Run: headless pygame with SDL's dummy video driver; simulated clock (each Clock.tick advances the game by its frame time, no real sleeping); random seed 0; keys injected as events and as key.get_pressed() state; no mouse input.
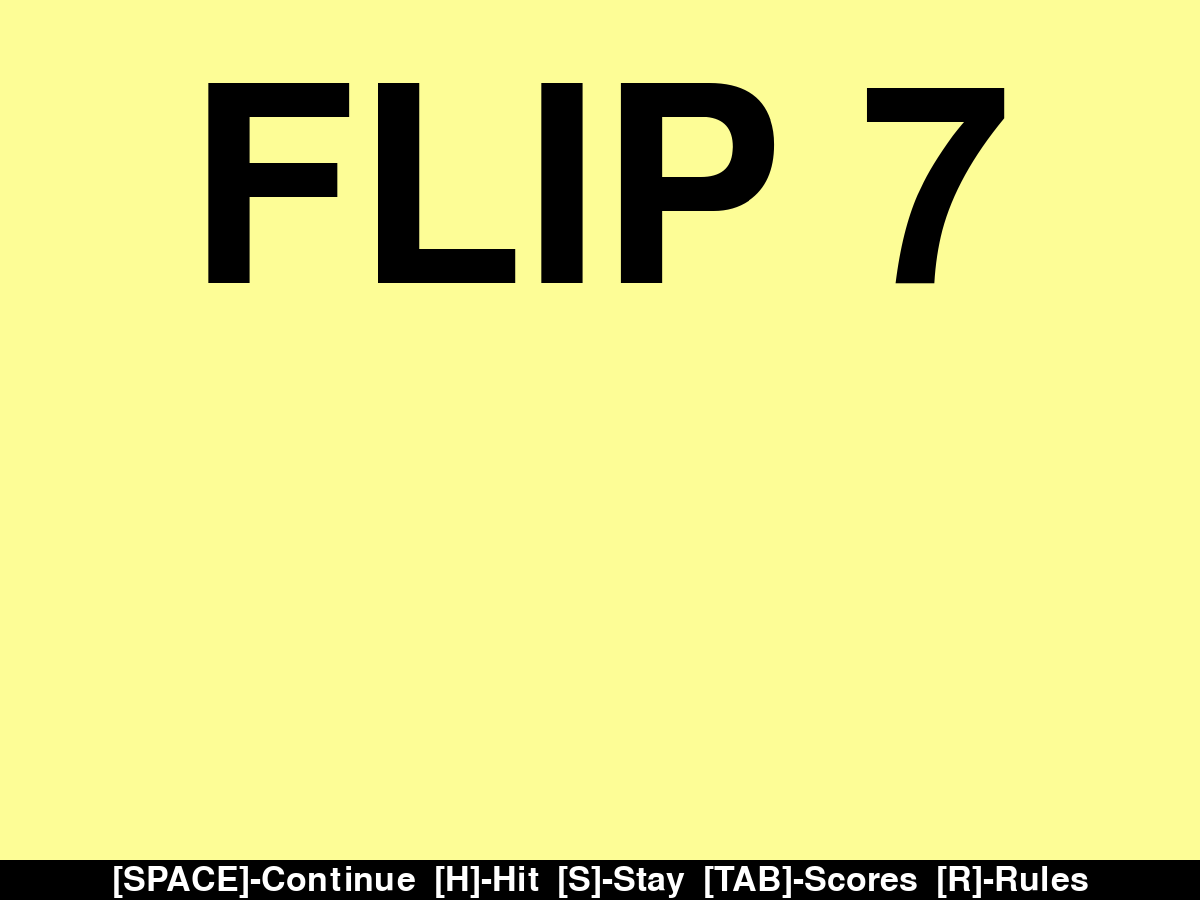
Frame 1 of 4 · flips 1–60 · no input
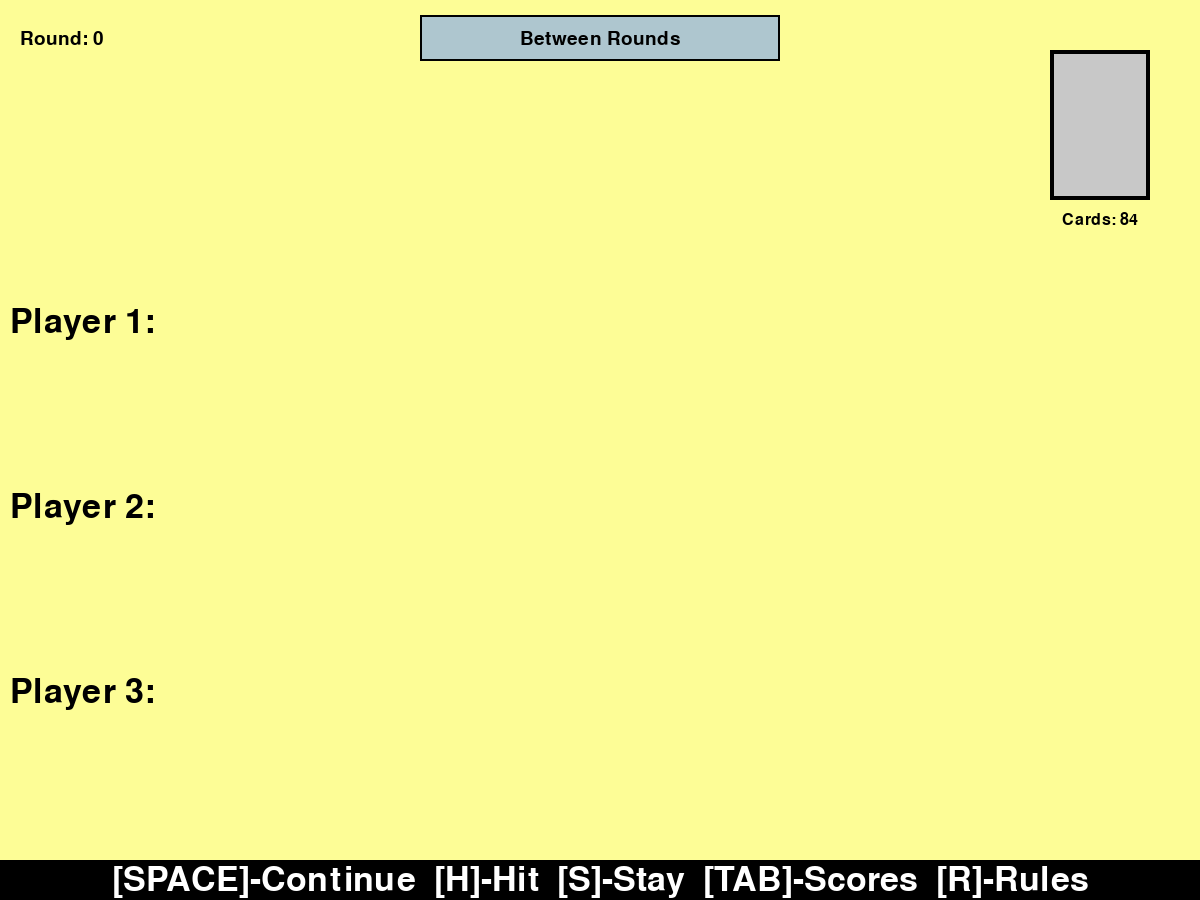
Frame 2 of 4 · flips 61–180 · tapped SPACE, RETURN · held RIGHT (→), D
Frame 3 of 4 · flips 181–300 · held DOWN (↓), S · screen unchanged from frame 2, image omitted
Frame 4 of 4 · flips 301–420 · held LEFT (←), A, UP (↑), W · screen unchanged from frame 3, image omitted

The pygame program that drew these frames:

# By submitting this assignment, I agree to the following:
#   "Aggies do not lie, cheat, or steal, or tolerate those who do."
#   "I have not given or received any unauthorized aid on this assignment."
#
# Names:        Maximus Amick
#               Daniel Yoo
#               Caleb Carter
#               Noah Kim
# Section:      513
# Assignment:   Lab: Topic 13 (team)
# Date:         5 December 2025

import pygame
import random

class Player:
    def __init__(self):
        self.hand = []
        self.score = 0
        self.stayed = False
        self.busted = False
        self.hit_this_turn = False
        self.status_text = ""
        self.first_turn_completed = False
        self.round_points_awarded = False

def main():
    pygame.init()
    pygame.font.init()
    
    screen_width = 1200
    screen_height = 900
    
    pastel_yellow = (253, 253, 150)
    pastel_red = (255, 105, 97)
    pastel_blue = (174, 198, 207)
    pastel_green = (119, 221, 119)
    pastel_orange = (255, 179, 71)
    
    screen = pygame.display.set_mode((screen_width, screen_height))
    pygame.display.set_caption("FLIP 7")
    
    background_rect = pygame.Rect(0, 0, screen_width, screen_height)
    
    title_font = pygame.font.SysFont("Helvetica", 400)
    controls_font = pygame.font.SysFont("LMAO", 50)
    player_text_font = pygame.font.SysFont("Helvetica", 50)
    rules_font = pygame.font.SysFont("Helvetica", 22)
    scoreboard_font = pygame.font.SysFont("Helvetica", 40)
    small_score_font = pygame.font.SysFont("Helvetica", 28)
    deck_card_count_font = pygame.font.SysFont("Helvetica", 24)
    card_font = pygame.font.SysFont("Helvetica", 32)
    info_font = pygame.font.SysFont("Helvetica", 28)
    status_font = pygame.font.SysFont("Helvetica", 24)
    
    title_surface = title_font.render("FLIP 7", True, (0, 0, 0))
    title_text_rect = title_surface.get_rect()
    title_text_rect.center = (screen_width // 2, 200)
    
    controls_background_rect = pygame.Rect(0, screen_height - 40, screen_width, 40)
    controls_surface = controls_font.render("[SPACE]-Continue  [H]-Hit  [S]-Stay  [TAB]-Scores  [R]-Rules", True, (255, 255, 255))
    controls_text_rect = controls_surface.get_rect()
    controls_text_rect.center = (screen_width // 2, screen_height - 20)
    
    rules_overlay_rect = pygame.Rect(screen_width // 2 - 500, screen_height // 2 - 320, 1000, 640)
    rules_paragraphs = [
        "Flip 7: Full Table Rules",
        "Objective: Build a hand whose total is as close as possible to 7 without exceeding it. First player to accumulate 200 total points wins the crown.",
        "Turn Entry: When your turn begins you must take exactly one Hit. The new card immediately joins your hand and becomes eligible for duplicate checks.",
        "Duplicate Penalty: If the card you drew already exists anywhere in your hand, you bust instantly. Busted players are out for the round and forfeit any new points from that hand.",
        "Staying: After you complete the mandatory opening Hit, later turns let you choose Stay. Staying banks your hand total right away and marks you “out” for the rest of the round.",
        "Second Hits: Future visits to your turn still obey the “one Hit per visit” rule. You can alternate between Hit and Stay decisions as long as you have not busted or stayed already.",
        "Scoring: Your round total equals the sum of every card in your hand (+ cards count as bonuses). Totals higher than 7 simply mean you busted and earn zero new points.",
        "Ties & Points: If multiple players end near 7, feel free to award style points verbally, but numerically you only keep what you banked when staying.",
        "Round End: The round ends once every player has either Stayed or Busted. SPACE on the between-rounds screen shuffles a fresh deck and begins the next round.",
        "Deck Reset: Each deck contains integers 0 through 12 with frequency matching the face value plus the +2/+4/+6/+8/+10 bonus cards.",
        "Overlays: Hold R for these rules, TAB for the scoreboard, or hold both keys to view both overlays at once.",
        "Controls Recap: SPACE advances prompts, H performs your single hit for the turn, S stays (after your first hit), TAB shows scores, and R shows rules.",
        "Sportsmanship: Declare dramatic victories, gracious defeats, and remember—Aggies do not cheat."
    ]
    
    scoreboard_overlay_rect = pygame.Rect(screen_width // 2 - 350, screen_height // 2 - 200, 700, 400)
    
    player1_text_surface = player_text_font.render("Player 1:", True, (0, 0, 0))
    player1_text_rect = player1_text_surface.get_rect()
    
    player2_text_surface = player_text_font.render("Player 2:", True, (0, 0, 0))
    player2_text_rect = player1_text_surface.get_rect()
    
    player3_text_surface = player_text_font.render("Player 3:", True, (0, 0, 0))
    player3_text_rect = player1_text_surface.get_rect()
    
    player3_text_rect.bottomleft = (10, controls_background_rect.topleft[1] - 150)
    player2_text_rect.bottomleft = (10, player3_text_rect.topleft[1] - 150)
    player1_text_rect.bottomleft = (10, player2_text_rect.topleft[1] - 150)
    
    def create_deck():
        new_deck = [0]
        for i in range(1, 13):
            for _ in range(i):
                new_deck.append(i)
        new_deck.extend(["+2", "+4", "+6", "+8", "+10"])
        return new_deck
    
    deck = create_deck()
    random.shuffle(deck)
    
    
    # Deck Rectangle for display in top right
    deck_rect = pygame.Rect(screen_width - 150, 50, 100, 150)
    deck_surface = pygame.Surface((deck_rect.width, deck_rect.height))
    deck_surface.fill((200, 200, 200))
    pygame.draw.rect(deck_surface, (0, 0, 0), deck_surface.get_rect(), 4)
    
    def draw_deck_info(target_surface):
        target_surface.blit(deck_surface, deck_rect)
        deck_card_count_surface = deck_card_count_font.render(f"Cards: {len(deck)}", True, (0, 0, 0))
        deck_card_count_rect = deck_card_count_surface.get_rect()
        deck_card_count_rect.center = (deck_rect.centerx, deck_rect.bottom + 20)
        target_surface.blit(deck_card_count_surface, deck_card_count_rect)
    
    hud_rect = pygame.Rect(screen_width // 2 - 180, 15, 360, 46)
    
    def draw_hud(target_surface, state_label, current_round):
        pygame.draw.rect(target_surface, pastel_blue, hud_rect)
        pygame.draw.rect(target_surface, (0, 0, 0), hud_rect, 2)
        state_surface = info_font.render(state_label, True, (0, 0, 0))
        state_rect = state_surface.get_rect()
        state_rect.center = hud_rect.center
        target_surface.blit(state_surface, state_rect)
        round_surface = info_font.render(f"Round: {current_round}", True, (0, 0, 0))
        round_rect = round_surface.get_rect()
        round_rect.midleft = (20, hud_rect.centery)
        target_surface.blit(round_surface, round_rect)
    
    card_colors = {
        "player1": (255, 255, 255),
        "player2": (240, 240, 240),
        "player3": (225, 225, 225),
    }
    card_width = 80
    card_height = 120
    card_spacing = 12
    card_gap = 15
    
    def draw_player_hand(target_surface, player, label_rect, player_key):
        if not player or not player.hand:
            return
        x = label_rect.left
        y = label_rect.bottom + card_gap
        for card in player.hand:
            card_rect = pygame.Rect(x, y, card_width, card_height)
            pygame.draw.rect(target_surface, card_colors[player_key], card_rect)
            pygame.draw.rect(target_surface, (0, 0, 0), card_rect, 2)
            value_surface = card_font.render(str(card), True, (0, 0, 0))
            value_rect = value_surface.get_rect()
            value_rect.center = card_rect.center
            target_surface.blit(value_surface, value_rect)
            x += card_width + card_spacing
    
    def wrap_text_lines(text_lines, font, max_width):
        wrapped = []
        for paragraph in text_lines:
            words = paragraph.split()
            current = ""
            for word in words:
                appended = f"{current} {word}".strip()
                if font.size(appended)[0] <= max_width:
                    current = appended
                else:
                    if current:
                        wrapped.append(current)
                    current = word
            if current:
                wrapped.append(current)
            wrapped.append("")
        if wrapped and wrapped[-1] == "":
            wrapped.pop()
        return wrapped
    
    def draw_player_status(target_surface, player, label_rect):
        if not player or not player.status_text:
            return
        status_surface = status_font.render(player.status_text, True, (0, 0, 0))
        status_rect = status_surface.get_rect()
        status_rect.midleft = (label_rect.right + 20, label_rect.centery)
        target_surface.blit(status_surface, status_rect)
    
    def draw_rules_overlay(target_surface):
        overlay_surface = pygame.Surface((rules_overlay_rect.width, rules_overlay_rect.height), pygame.SRCALPHA)
        overlay_surface.fill((0, 0, 0, 210))
        pygame.draw.rect(overlay_surface, (255, 255, 255), overlay_surface.get_rect(), 4)
        margin = 26
        max_width = rules_overlay_rect.width - margin * 2
        wrapped_lines = wrap_text_lines(rules_paragraphs, rules_font, max_width)
        text_y = margin
        line_spacing = rules_font.get_linesize()
        for line in wrapped_lines:
            if not line:
                text_y += line_spacing // 2
                continue
            line_surface = rules_font.render(line, True, (255, 255, 255))
            line_rect = line_surface.get_rect()
            line_rect.centerx = overlay_surface.get_rect().width // 2
            line_rect.y = text_y
            overlay_surface.blit(line_surface, line_rect)
            text_y += line_spacing
        overlay_dest = overlay_surface.get_rect()
        overlay_dest.center = (screen_width // 2, screen_height // 2)
        target_surface.blit(overlay_surface, overlay_dest)
    
    def draw_scoreboard_overlay(target_surface):
        overlay_surface = pygame.Surface((scoreboard_overlay_rect.width, scoreboard_overlay_rect.height), pygame.SRCALPHA)
        overlay_surface.fill((25, 25, 25, 230))
        pygame.draw.rect(overlay_surface, (255, 255, 255), overlay_surface.get_rect(), 4)
        header_surface = scoreboard_font.render("Scoreboard", True, pastel_orange)
        header_rect = header_surface.get_rect()
        header_rect.centerx = overlay_surface.get_rect().width // 2
        header_rect.y = 20
        overlay_surface.blit(header_surface, header_rect)
        text_y = header_rect.bottom + 20
        if not players:
            line_surface = small_score_font.render("Press SPACE to start a round.", True, (255, 255, 255))
            line_rect = line_surface.get_rect()
            line_rect.center = overlay_surface.get_rect().center
            overlay_surface.blit(line_surface, line_rect)
        else:
            for idx, player in enumerate(players, start=1):
                status = "Busted" if player.busted else ("Stayed" if player.stayed else "In play")
                line_text = f"Player {idx}: {player.score} pts | {status}"
                line_surface = small_score_font.render(line_text, True, (255, 255, 255))
                line_rect = line_surface.get_rect()
                line_rect.x = 30
                line_rect.y = text_y
                overlay_surface.blit(line_surface, line_rect)
                text_y += 40
        overlay_dest = overlay_surface.get_rect()
        overlay_dest.center = (screen_width // 2, screen_height // 2)
        target_surface.blit(overlay_surface, overlay_dest)
    
    players = []
    current_player_index = 0
    player_state_labels = ["player 1 turn", "player 2 turn", "player 3 turn"]
    game_over = False
    
    def set_current_player(index):
        nonlocal current_player_index, game_state
        current_player_index = index
        if players:
            players[current_player_index].hit_this_turn = False
        game_state = player_state_labels[index]
    
    def reset_players_for_round():
        for player in players:
            player.hand.clear()
            player.stayed = False
            player.busted = False
            player.hit_this_turn = False
            player.status_text = ""
            player.first_turn_completed = False
            player.round_points_awarded = False
    
    def start_round():
        nonlocal round_number, deck
        if not players:
            return
        round_number += 1
        deck = create_deck()
        random.shuffle(deck)
        reset_players_for_round()
        set_current_player(0)
    
    def all_players_done():
        return players and all(p.stayed or p.busted for p in players)
    
    def advance_to_next_player():
        nonlocal game_state, current_player_index, game_over
        if game_over:
            return
        if not players:
            return
        if all_players_done():
            game_state = "between rounds"
            return
        start_idx = current_player_index
        while True:
            current_player_index = (current_player_index + 1) % len(players)
            next_player = players[current_player_index]
            if not next_player.stayed and not next_player.busted:
                set_current_player(current_player_index)
                break
            if current_player_index == start_idx:
                game_state = "between rounds"
                break
    
    def trigger_game_over():
        nonlocal game_over, game_state
        if not game_over:
            game_over = True
            game_state = "game over"
    
    def check_game_over_condition():
        if game_over or not players:
            return
        for player in players:
            if player.score >= 200:
                trigger_game_over()
                break
    
    def handle_hit(player):
        if not player or player.hit_this_turn or player.stayed or player.busted:
            return
        if not deck:
            return
        new_card = deck.pop()
        already_have = new_card in player.hand
        player.hand.append(new_card)
        if already_have:
            player.busted = True
            player.status_text = f"Busted on {new_card}"
        else:
            player.status_text = f"Hit {new_card}"
        player.hit_this_turn = True
        player.first_turn_completed = True
        advance_to_next_player()
    
    def round_total(player):
        total = 0
        for card in player.hand:
            if isinstance(card, int):
                total += card
            elif isinstance(card, str) and card.startswith("+"):
                total += int(card[1:])
        return total
    
    def award_points_for_player(player):
        if not player or player.round_points_awarded:
            return 0
        points = round_total(player)
        player.score += points
        player.round_points_awarded = True
        check_game_over_condition()
        return points
    
    def handle_stay(player):
        if not player or player.stayed or player.busted:
            return
        if not player.first_turn_completed:
            player.status_text = "Must hit first"
            return
        player.stayed = True
        current_total = round_total(player)
        player.status_text = f"Stayed - {current_total}"
        award_points_for_player(player)
        advance_to_next_player()
    
    player1 = None
    player2 = None
    player3 = None
    
    round_number = 0
    game_state = "title screen"
    rules_visible = False
    scoreboard_visible = False
    running = True
    while running:
        for event in pygame.event.get():
            if event.type == pygame.QUIT:
                running = False
            elif event.type == pygame.KEYDOWN:
                if event.key == pygame.K_r:
                    rules_visible = True
                if event.key == pygame.K_TAB:
                    scoreboard_visible = True
                if game_state == "title screen":
                    if event.key == pygame.K_SPACE:
                        game_state = "between rounds"
                        player1 = Player()
                        player2 = Player()
                        player3 = Player()
                        players = [player1, player2, player3]
                        current_player_index = 0
                elif game_state == "between rounds":
                    if event.key == pygame.K_SPACE:
                        start_round()
                elif game_state in player_state_labels:
                    if not players:
                        continue
                    current_player = players[current_player_index]
                    if event.key == pygame.K_h:
                        handle_hit(current_player)
                    elif event.key == pygame.K_s:
                        handle_stay(current_player)
                
                
            elif event.type == pygame.KEYUP:
                if event.key == pygame.K_r:
                    rules_visible = False
                if event.key == pygame.K_TAB:
                    scoreboard_visible = False
        
        if game_state == "title screen":
            pygame.draw.rect(screen, pastel_yellow, background_rect)
            pygame.draw.rect(screen, (0, 0, 0), controls_background_rect)
            screen.blit(controls_surface, controls_text_rect)
            
            screen.blit(title_surface, title_text_rect)
        
        if game_state == "between rounds":
            pygame.draw.rect(screen, pastel_yellow, background_rect)
            pygame.draw.rect(screen, (0, 0, 0), controls_background_rect)
            screen.blit(controls_surface, controls_text_rect)
            
            screen.blit(player1_text_surface, player1_text_rect)
            draw_player_status(screen, player1, player1_text_rect)
            screen.blit(player2_text_surface, player2_text_rect)
            draw_player_status(screen, player2, player2_text_rect)
            screen.blit(player3_text_surface, player3_text_rect)
            draw_player_status(screen, player3, player3_text_rect)
            draw_player_hand(screen, player1, player1_text_rect, "player1")
            draw_player_hand(screen, player2, player2_text_rect, "player2")
            draw_player_hand(screen, player3, player3_text_rect, "player3")
            
            draw_deck_info(screen)
            draw_hud(screen, game_state.replace("_", " ").title(), round_number)
        
        if game_state == "player 1 turn":
            pygame.draw.rect(screen, pastel_red, background_rect)
            pygame.draw.rect(screen, (0, 0, 0), controls_background_rect)
            screen.blit(controls_surface, controls_text_rect)
            
            screen.blit(player1_text_surface, player1_text_rect)
            draw_player_status(screen, player1, player1_text_rect)
            screen.blit(player2_text_surface, player2_text_rect)
            draw_player_status(screen, player2, player2_text_rect)
            screen.blit(player3_text_surface, player3_text_rect)
            draw_player_status(screen, player3, player3_text_rect)
            draw_player_hand(screen, player1, player1_text_rect, "player1")
            draw_player_hand(screen, player2, player2_text_rect, "player2")
            draw_player_hand(screen, player3, player3_text_rect, "player3")
            
            draw_deck_info(screen)
            draw_hud(screen, game_state.replace("_", " ").title(), round_number)
        
        if game_state == "player 2 turn":
            pygame.draw.rect(screen, pastel_green, background_rect)
            pygame.draw.rect(screen, (0, 0, 0), controls_background_rect)
            screen.blit(controls_surface, controls_text_rect)
            
            screen.blit(player1_text_surface, player1_text_rect)
            draw_player_status(screen, player1, player1_text_rect)
            screen.blit(player2_text_surface, player2_text_rect)
            draw_player_status(screen, player2, player2_text_rect)
            screen.blit(player3_text_surface, player3_text_rect)
            draw_player_status(screen, player3, player3_text_rect)
            draw_player_hand(screen, player1, player1_text_rect, "player1")
            draw_player_hand(screen, player2, player2_text_rect, "player2")
            draw_player_hand(screen, player3, player3_text_rect, "player3")
            
            draw_deck_info(screen)
            draw_hud(screen, game_state.replace("_", " ").title(), round_number)
        
        if game_state == "player 3 turn":
            pygame.draw.rect(screen, pastel_blue, background_rect)
            pygame.draw.rect(screen, (0, 0, 0), controls_background_rect)
            screen.blit(controls_surface, controls_text_rect)
            
            screen.blit(player1_text_surface, player1_text_rect)
            draw_player_status(screen, player1, player1_text_rect)
            screen.blit(player2_text_surface, player2_text_rect)
            draw_player_status(screen, player2, player2_text_rect)
            screen.blit(player3_text_surface, player3_text_rect)
            draw_player_status(screen, player3, player3_text_rect)
            draw_player_hand(screen, player1, player1_text_rect, "player1")
            draw_player_hand(screen, player2, player2_text_rect, "player2")
            draw_player_hand(screen, player3, player3_text_rect, "player3")
            
            draw_deck_info(screen)
            draw_hud(screen, game_state.replace("_", " ").title(), round_number)
            
            

        if rules_visible:
            draw_rules_overlay(screen)
        if scoreboard_visible:
            draw_scoreboard_overlay(screen)
        
        if not game_over and player1 and player2 and player3:
            if player1.score >= 200 or player2.score >= 200 or player3.score >= 200:
                game_over = True
        
        if game_over:
            game_state = "game over"
            # Determine winner
            
            scores = [player1.score, player2.score, player3.score]
            max_score = max(scores)
            winner = scores.index(max_score) + 1
            
            # Draw Game Over screen
            pygame.draw.rect(screen, pastel_orange, background_rect)
            title_font_size = 160
            subtitle_font_size = 70
            game_over_font = pygame.font.SysFont("Helvetica", title_font_size)
            winner_font = pygame.font.SysFont("Helvetica", subtitle_font_size)
            game_over_surface = game_over_font.render("GAME OVER", True, (0, 0, 0))
            game_over_rect = game_over_surface.get_rect()
            game_over_rect.center = (screen_width // 2, screen_height // 2 - 80)
            screen.blit(game_over_surface, game_over_rect)
            winner_surface = winner_font.render(f"Player {winner} is the 67 Chungus Queen of Ohio", True, (0, 0, 0))
            winner_rect = winner_surface.get_rect()
            winner_rect.center = (screen_width // 2, screen_height // 2 + 40)
            screen.blit(winner_surface, winner_rect)
            draw_hud(screen, game_state.replace("_", " ").title(), round_number)
        
        pygame.display.flip()
    
    pygame.quit()

if __name__ == "__main__":
    main()
